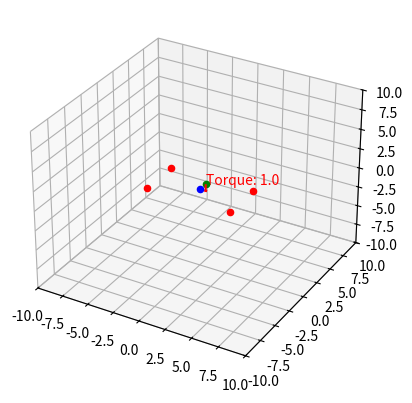

Recreate this plot in Python.
import matplotlib.pyplot as plt
from mpl_toolkits.mplot3d import Axes3D
import numpy as np


class Plane:
    def __init__(self, position=np.array([0.0, 0.0, 0.0])):
        self.position = position
        self.torque = np.array([0.0, 0.0, 0.0])
        self.plane_points = np.array([[-4.0, 2.0, 0.0],[4.0, 2.0, 0.0],[4.0, -2.0, 0.0],[-4.0, -2.0, 0.0]])

    def apply_force(self, force, distance):
        torque = np.cross(distance, force)
        self.torque += torque


# 创建一个飞机实例
plane = Plane()

# 应用一个力和力的作用点相对于飞机中心的距离
force = np.array([1.0, 0.0, 0.0])
distance = np.array([0.0, 1.0, 0.0])
plane.apply_force(force, distance)
print("plane.torque",plane.torque)

# 创建一个3D绘图
fig = plt.figure()
ax = fig.add_subplot(111, projection='3d')

# 绘制飞机的位置（使用小球表示）
ax.scatter(plane.position[0], plane.position[1], plane.position[2], color='b')
for a in plane.plane_points:
    ax.scatter(a[0], a[1], a[2], color='red')


# 绘制力的作用点（使用绿色小球表示）
force_point = plane.position + distance
ax.scatter(force_point[0], force_point[1], force_point[2], color='g')

# 绘制力矩的方向（使用红色箭头表示）
ax.quiver(force_point[0], force_point[1], force_point[2],
          plane.torque[0], plane.torque[1], plane.torque[2], color='r')


# 添加一个表示力矩大小的标签
torque_magnitude = np.linalg.norm(plane.torque)
ax.text(force_point[0], force_point[1], force_point[2],
        f'Torque: {torque_magnitude}', color='r')

# 设置图形的范围
ax.set_xlim([-10, 10])
ax.set_ylim([-10, 10])
ax.set_zlim([-10, 10])

# 显示图形
plt.show()

